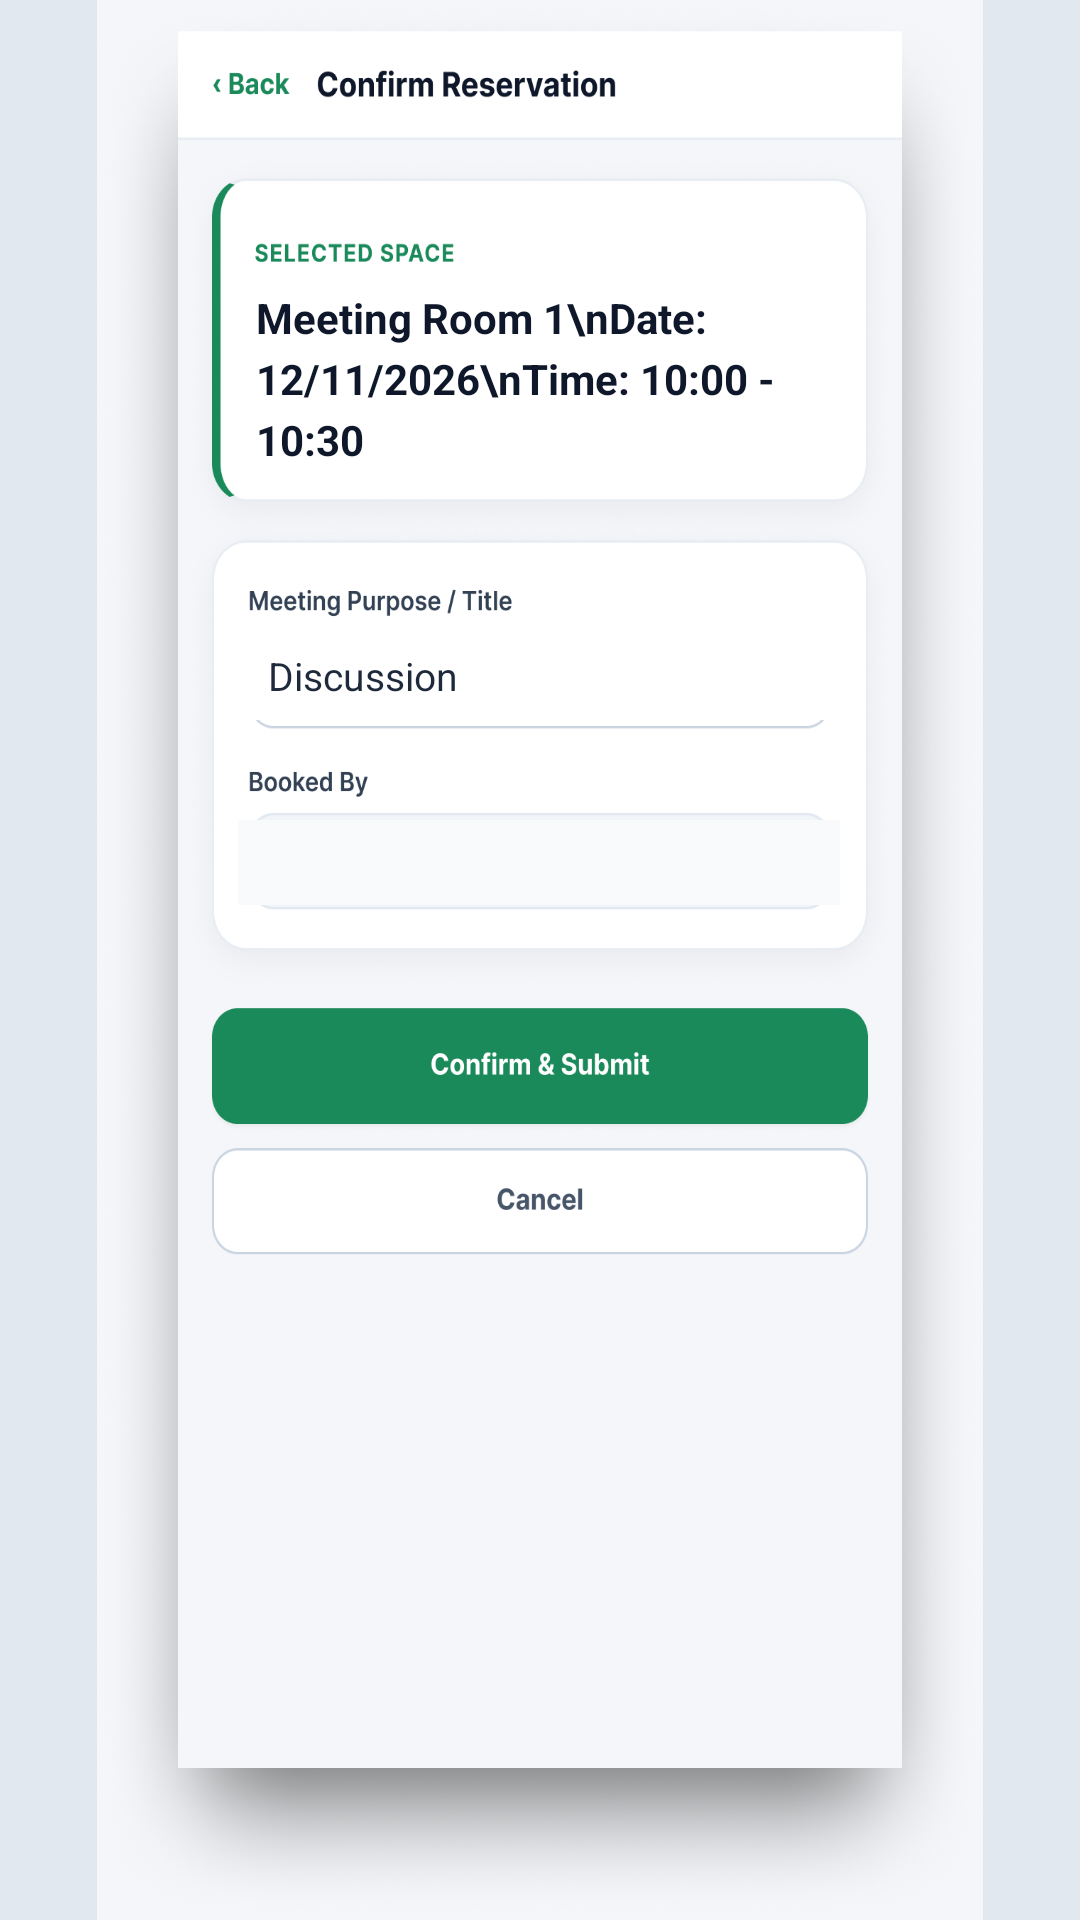

Here is an Android app screen rendered from its layout file. Give the layout XML and the strings, colors and styles it references.
<!-- AndroidManifest.xml: application theme Theme.SharedOfficeBookingApp -->
<!-- res/layout/activity_booking_form.xml -->
<?xml version="1.0" encoding="utf-8"?>
<androidx.constraintlayout.widget.ConstraintLayout xmlns:android="http://schemas.android.com/apk/res/android"
    xmlns:app="http://schemas.android.com/apk/res-auto"
    android:layout_width="match_parent"
    android:layout_height="match_parent"
    android:background="#E2E8F0">


    <androidx.constraintlayout.widget.ConstraintLayout
        android:id="@+id/phoneViewportContainer"
        android:layout_width="0dp"
        android:layout_height="0dp"
        android:background="#F4F6F9"
        app:layout_constraintBottom_toBottomOf="parent"
        app:layout_constraintDimensionRatio="W,9:19.5"
        app:layout_constraintEnd_toEndOf="parent"
        app:layout_constraintStart_toStartOf="parent"
        app:layout_constraintTop_toTopOf="parent">

        <ImageView
            android:id="@+id/ivBgForm"
            android:layout_width="0dp"
            android:layout_height="0dp"
            android:scaleType="fitXY"
            android:src="@drawable/bookingformrex"
            app:layout_constraintBottom_toBottomOf="parent"
            app:layout_constraintEnd_toEndOf="parent"
            app:layout_constraintStart_toStartOf="parent"
            app:layout_constraintTop_toTopOf="parent" />

        
        <Button
            android:id="@+id/btnBackForm"
            android:layout_width="0dp"
            android:layout_height="0dp"
            android:background="@android:color/transparent"
            app:layout_constraintBottom_toBottomOf="parent"
            app:layout_constraintEnd_toEndOf="parent"
            app:layout_constraintHeight_percent="0.045"
            app:layout_constraintHorizontal_bias="0.11"
            app:layout_constraintStart_toStartOf="parent"
            app:layout_constraintTop_toTopOf="parent"
            app:layout_constraintVertical_bias="0.025"
            app:layout_constraintWidth_percent="0.20" />

        
        <TextView
            android:id="@+id/tvFormSummary"
            android:layout_width="0dp"
            android:layout_height="0dp"
            android:background="#FFFFFF"
            android:gravity="center_vertical"
            android:lineSpacingExtra="4dp"
            android:paddingStart="6dp"
            android:paddingEnd="6dp"
            android:text="Meeting Room 1\nDate: 12/11/2026\nTime: 10:00 - 10:30"
            android:textColor="#0F172A"
            android:textSize="14sp"
            android:textStyle="bold"
            app:layout_constraintBottom_toBottomOf="parent"
            app:layout_constraintEnd_toEndOf="parent"
            app:layout_constraintHeight_percent="0.105"
            app:layout_constraintHorizontal_bias="0.496"
            app:layout_constraintStart_toStartOf="parent"
            app:layout_constraintTop_toTopOf="parent"
            app:layout_constraintVertical_bias="0.162"
            app:layout_constraintWidth_percent="0.68" />

        
        <EditText
            android:id="@+id/etPurpose"
            android:layout_width="0dp"
            android:layout_height="0dp"
            android:background="#FFFFFF"
            android:gravity="center_vertical|start"
            android:hint="e.g. Project Discussion"
            android:inputType="text"
            android:paddingStart="10dp"
            android:paddingEnd="10dp"
            android:text="Discussion"
            android:textColor="#1E293B"
            android:textSize="13sp"
            app:layout_constraintBottom_toBottomOf="parent"
            app:layout_constraintEnd_toEndOf="parent"
            app:layout_constraintHeight_percent="0.046"
            app:layout_constraintHorizontal_bias="0.496"
            app:layout_constraintStart_toStartOf="parent"
            app:layout_constraintTop_toTopOf="parent"
            app:layout_constraintVertical_bias="0.345"
            app:layout_constraintWidth_percent="0.68" />

        
        <Spinner
            android:id="@+id/spBookedFor"
            android:layout_width="0dp"
            android:layout_height="0dp"
            android:background="#F8FAFC"
            android:visibility="visible"
            app:layout_constraintBottom_toBottomOf="parent"
            app:layout_constraintEnd_toEndOf="parent"
            app:layout_constraintHeight_percent="0.044"
            app:layout_constraintHorizontal_bias="0.496"
            app:layout_constraintStart_toStartOf="parent"
            app:layout_constraintTop_toTopOf="parent"
            app:layout_constraintVertical_bias="0.447"
            app:layout_constraintWidth_percent="0.68" />

        
        <Button
            android:id="@+id/btnSubmitBooking"
            android:layout_width="0dp"
            android:layout_height="0dp"
            android:background="@android:color/transparent"
            app:layout_constraintBottom_toBottomOf="parent"
            app:layout_constraintEnd_toEndOf="parent"
            app:layout_constraintHeight_percent="0.055"
            app:layout_constraintStart_toStartOf="parent"
            app:layout_constraintTop_toTopOf="parent"
            app:layout_constraintVertical_bias="0.558"
            app:layout_constraintWidth_percent="0.76" />

    </androidx.constraintlayout.widget.ConstraintLayout>

</androidx.constraintlayout.widget.ConstraintLayout>
<!-- resources referenced by this layout -->
<resources>
  <!-- drawable bookingformrex: png bitmap (drawable, 796001 bytes) -->
  <style name="Theme.SharedOfficeBookingApp" parent="Base.Theme.SharedOfficeBookingApp" />
  <style name="Base.Theme.SharedOfficeBookingApp" parent="Theme.Material3.DayNight.NoActionBar">
          
          
      </style>
</resources>
